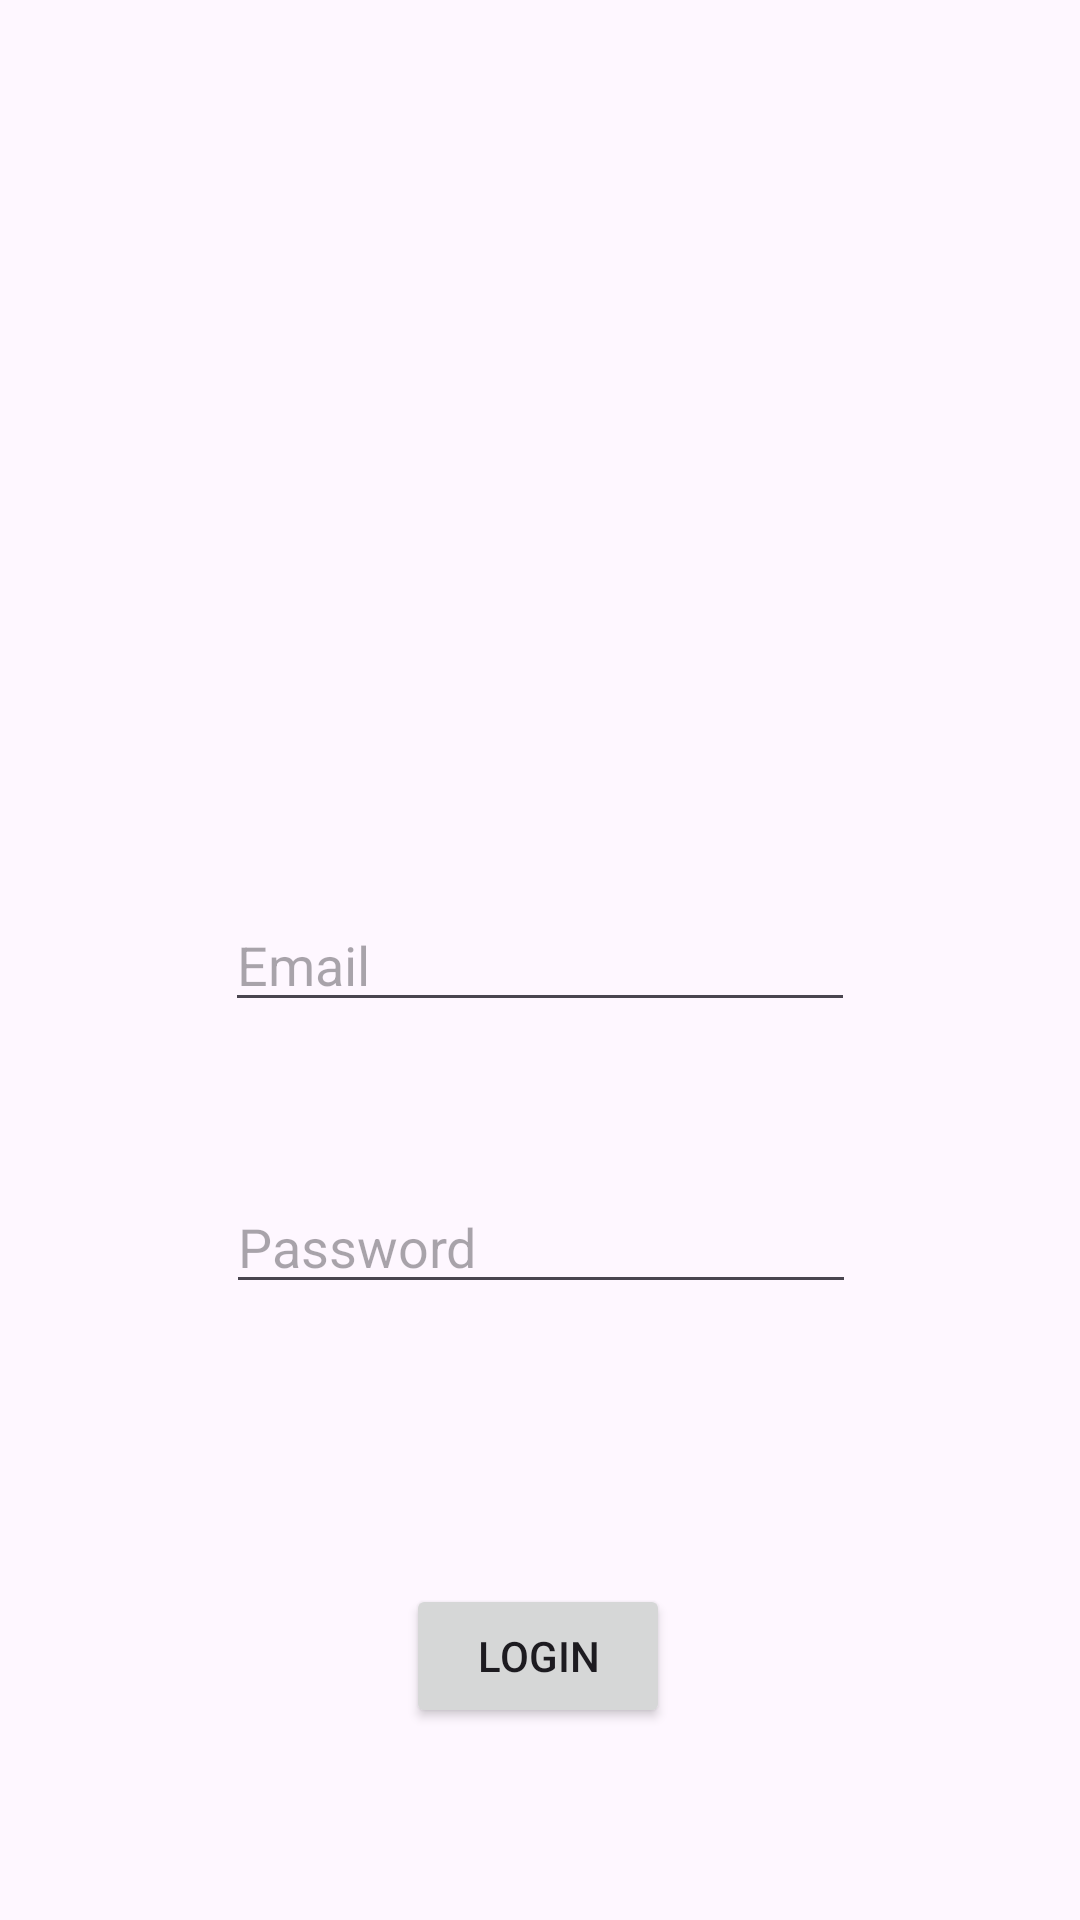

Here is an Android app screen rendered from its layout file. Give the layout XML and the strings, colors and styles it references.
<!-- AndroidManifest.xml: application theme Theme.Nailayapps -->
<!-- res/layout/activity_auth.xml -->
<?xml version="1.0" encoding="utf-8"?>
<androidx.constraintlayout.widget.ConstraintLayout xmlns:android="http://schemas.android.com/apk/res/android"
    xmlns:app="http://schemas.android.com/apk/res-auto"
    xmlns:tools="http://schemas.android.com/tools"
    android:id="@+id/main"
    android:layout_width="match_parent"
    android:layout_height="match_parent"
    tools:context=".AuthActivity">

    <ImageView
        android:id="@+id/imageView3"
        android:layout_width="178dp"
        android:layout_height="159dp"
        app:layout_constraintBottom_toTopOf="@+id/email"
        app:layout_constraintEnd_toEndOf="parent"
        app:layout_constraintHorizontal_bias="0.497"
        app:layout_constraintStart_toStartOf="parent"
        app:layout_constraintTop_toTopOf="parent"
        app:layout_constraintVertical_bias="0.353"
        app:srcCompat="@drawable/logo" />

    <EditText
        android:id="@+id/email"
        android:layout_width="wrap_content"
        android:layout_height="wrap_content"
        android:ems="10"
        android:hint="Email"
        android:inputType="textEmailAddress"
        app:layout_constraintBottom_toBottomOf="parent"
        app:layout_constraintEnd_toEndOf="parent"
        app:layout_constraintStart_toStartOf="parent"
        app:layout_constraintTop_toTopOf="parent" />

    <EditText
        android:id="@+id/password"
        android:layout_width="wrap_content"
        android:layout_height="wrap_content"
        android:ems="10"
        android:hint="Password"
        android:inputType="textPassword"
        app:layout_constraintBottom_toTopOf="@+id/btnLogin"
        app:layout_constraintEnd_toEndOf="parent"
        app:layout_constraintHorizontal_bias="0.502"
        app:layout_constraintStart_toStartOf="parent"
        app:layout_constraintTop_toBottomOf="@+id/email"
        app:layout_constraintVertical_bias="0.36" />

    <Button
        android:id="@+id/btnLogin"
        android:layout_width="wrap_content"
        android:layout_height="wrap_content"
        android:layout_marginBottom="64dp"
        android:text="Login"
        app:layout_constraintBottom_toBottomOf="parent"
        app:layout_constraintEnd_toEndOf="parent"
        app:layout_constraintHorizontal_bias="0.498"
        app:layout_constraintStart_toStartOf="parent"
        app:layout_constraintTop_toBottomOf="@+id/editTextTextPassword" />

</androidx.constraintlayout.widget.ConstraintLayout>
<!-- resources referenced by this layout -->
<resources>
  <style name="Theme.Nailayapps" parent="Base.Theme.Nailayapps" />
  <style name="Base.Theme.Nailayapps" parent="Theme.Material3.DayNight.NoActionBar">
          
          
      </style>
</resources>
